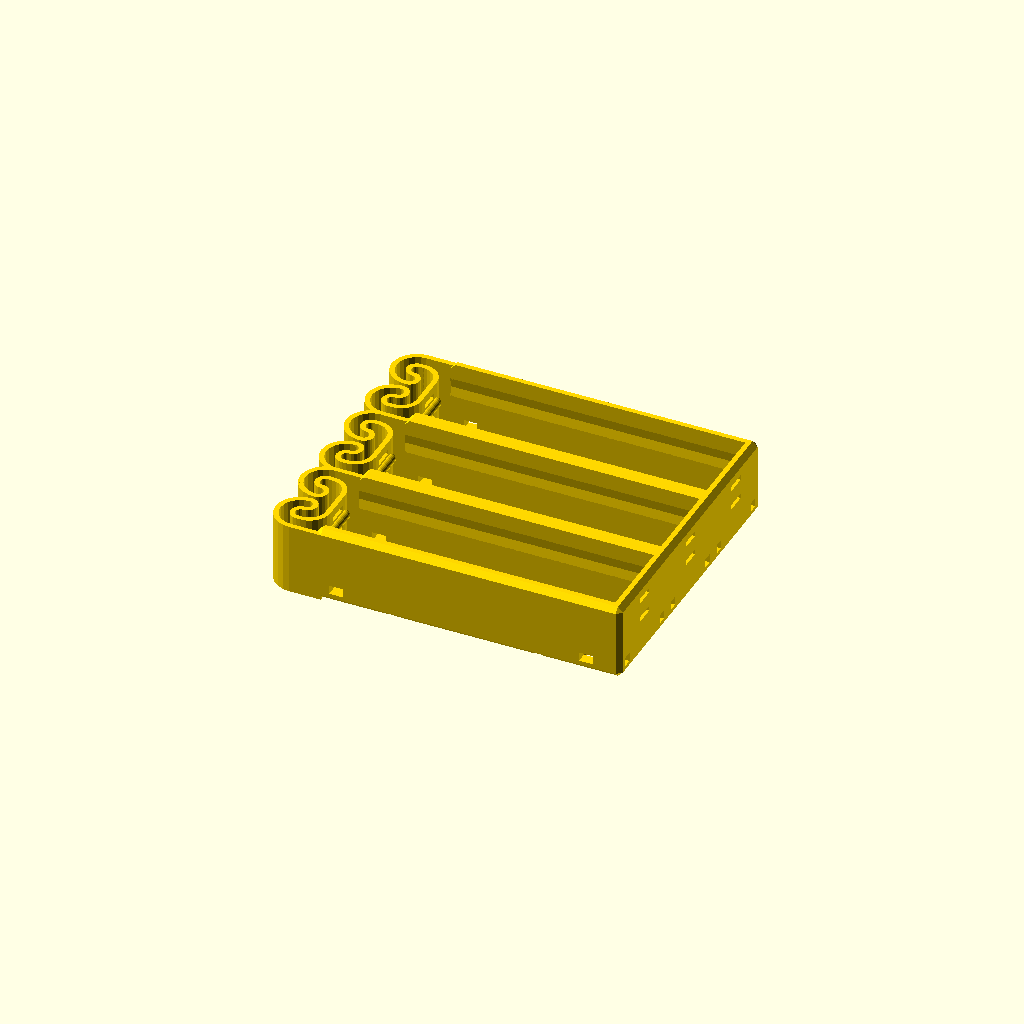
Cell 1 — every parameter at its default value.
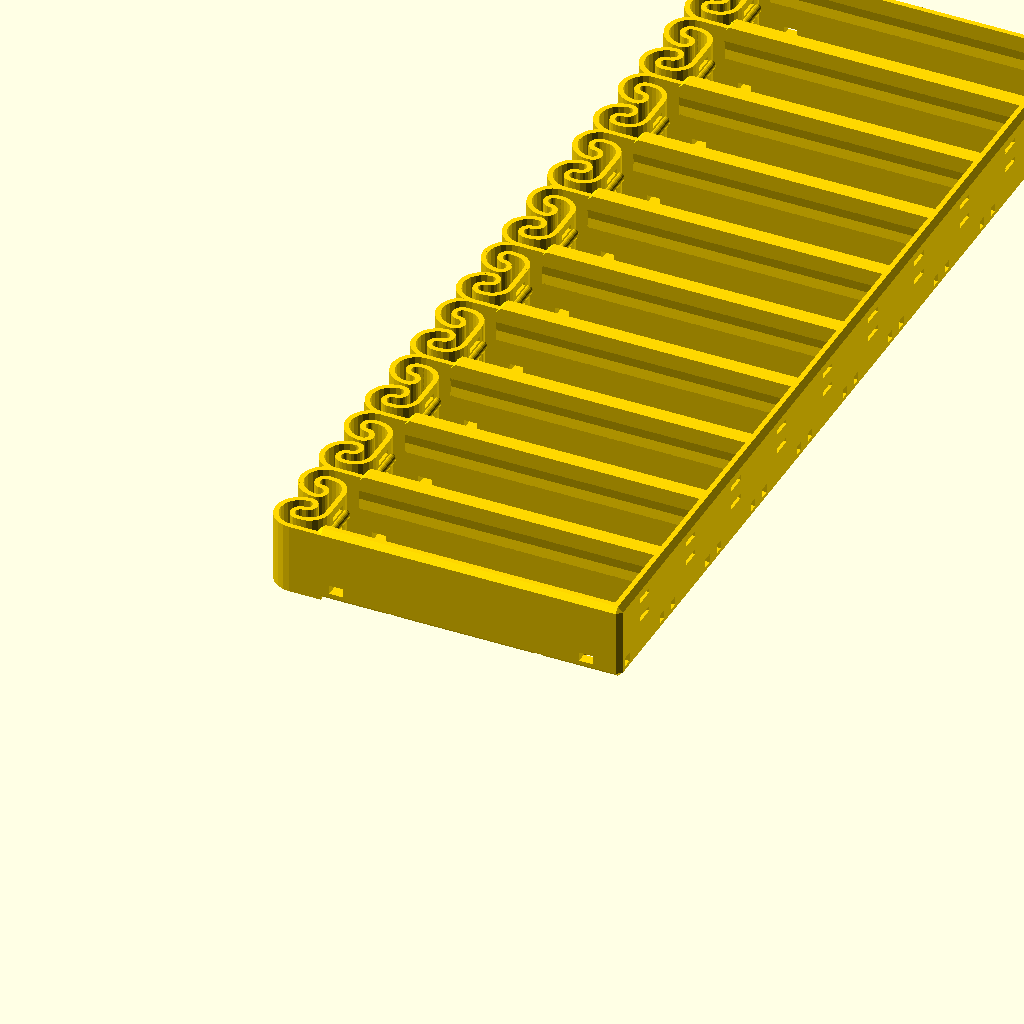
Cell 2: ParallelCells = 10 (everything else at default).
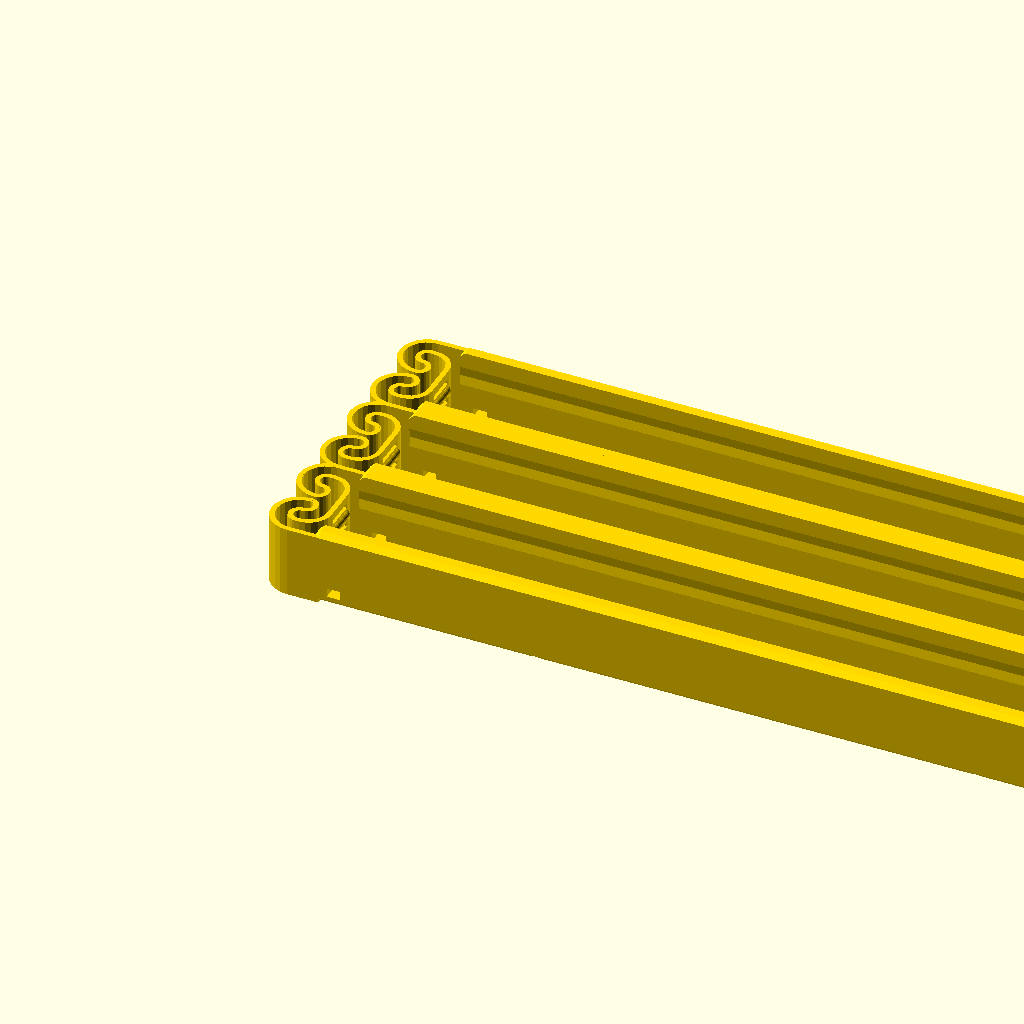
Cell 3: SeriesCells = 3 (everything else at default).
One fixed orthographic camera (rotation 55°, 0°, 25°; colour scheme Cornfield) for every cell.
The OpenSCAD source (flexbatter.scad):
/*
   FLEXBATTER: Flexing battery holder with built-in spring
 
   This file generates battery holders for arbitrary cylindrical sizes.
   The number of batteries compartments, the number of batteries in each compartment
   and the battery size are fully parametrized.
 
   The usual metallic spring at the minus pole is replaced by a
   flexible printed spring, which is pressing the contacts firmly to 
   the battery.
 
   The contacts for the plus and minus pole can easily be made by
   a few windings of the uninsulated ends of the connecting wires.
   Each battery compartment contains are several holes to the outside
   as well ad to the neighboring compartments, through which connecting
   wires can be passed for easy configuring of parallel, serial or
   balanced-serial battery packs.
   
   The preconfigured battery sizes are:
   AA, AAA, C, D, 18650(Li-Ion), 18650P(protected Li-Ion), CR123A(16340), 21700(Li-Ion)
   
   Given that the printed plastic spring needs to be flexible, ABS is the material
   of choice here.

   released under Creative Commons - Attribution - Share Alike licence (CC BY-SA)
 
   Changes: 
   2014-09-09 Heinz Spiess, Switzerland
     * created
   2015-07-25 Heinz Spiess, Switzerland
     * multi-cell compartments added
   2016-04-01 Aaron Ciuffo 
     * removed depricated assign() statements
     * switched to block quotes
     * added meta-module battery() to make library calls easier
     * implemented battery definition and lookup to make library calls easier
     * added customizer section
     * fixed missing cutouts inside parallel cells on Y face as per Heinz suggestion
   2016-04-05 Aaron Ciuffo 
     * updated engraving to alternate +/-; -/+; +/- in cells
       thanks to [infinigrove](http://www.thingiverse.com/infinigrove)
   2021-05-25 Aaron Ciuffo 
     * added Li21700 cell provided by Mauro Vassovinio
       https://www.thingiverse.com/kabuk
   2022-03-10 Henk Vergonet
     * added ANY9V type https://github.com/damscot/flexbatt
     * Complete overhaul of the battery types administration

   Usage:
     * battery(type = <battery name>, n = <num parallel cells>, m = <num series cells>);
*/

/* [Battery Type and Configuration]

<cell> is one of:
  "AA", "AAA", "C", "CR123A", "D", "Li18650", "Li18650P", "Li26650", "Li21700", "ANY9V"
*/
cell = "Li18650"; 
ParallelCells = 3;    //[1:10]
SeriesCells = 1;      //[1:3]
AlternateSymbols = 0; //[0:False, 1:True]

module customizer() {
  color("gold")
  battery(type = cell, n = ParallelCells, m = SeriesCells, alt = AlternateSymbols);
}
customizer();


/* [Hidden] */
// preview[view:south, tilt:top]
// not sure what these do, but they are refferenced by several battery vars
ew=0.56;   // extrusion width
eh=0.25;   // extrusion height


// Defined battery types, keep in sorted order
battery_types = [
[ "AA", [
  ["len", 50],            // l:       length of cell
  ["dia", 14.4],          // d:       diameter of cell
  ["cellHeight", 0.80],   // hf:      relative height of cell (1 = full diameter)
  ["screwHole", 2.5],     // shd:     screw hole diamter
  ["eps", 0.28],          // eps:     extra diameter space
  ["overHang", ew],       // oh:      overhang to avoid lifting of cell
  ["springExtra", 0.5],   // el:      extra spring length
  ["lenCorrect", 1.6],    // lcorr:   length correction for multi-cell compartments
  ["cutDepth", 0.7],      // deepen:  relative deepning for side grip
  ["df", 0.25]            // df:      relative deepening radius
] ],
[ "AAA", [
  ["len", 44.5],          // l:       length of cell
  ["dia", 10.5],          // d:       diameter of cell
  ["cellHeight", 0.84],   // hf:      relative height of cell (1 = full diameter)
  ["screwHole", 2],       // shd:     screw hole diamter
  ["eps", 0.2],           // eps:     extra diameter space
  ["overHang", 0.4],      // oh:      overhang to avoid lifting of cell
  ["springExtra", 1],     // el:      extra spring length
  ["xChan", 0.5],         // xchan:   relative position of traversal wire channels
  ["lenCorrect", 1.6],    // lcorr:   length correction for multi-cell compartments
  ["cutDepth", 0.70],     // deepen:  relative deepning for side grip
  ["df", .25]             // df:      relative deepening radius
] ],
[ "C", [
  ["len", 49.6],            // l:       length of cell
  ["dia", 26.4],            // d:       diameter of cell
  ["cellHeight", 0.75],     // hf:      relative height of cell (1 = full diameter)
  ["screwHole", 3],         // shd:     screw hole diamter
  ["eps", 0.28],            // eps:     extra diameter space
  ["overHang", ew],         // oh:      overhang to avoid lifting of cell
  ["springExtra", 0],       // el:      extra spring length
  ["lenCorrect", 2],        // lcorr:   length correction for multi-cell compartments
  ["cutDepth", 0.67],       // deepen:  relative deepning for side grip
  ["df", 0.07]              // df:      relative deepening radius
] ],
[ "CR123A", [
  ["len", 35.1],            // l:       length of cell
  ["dia", 16.7],            // d:       diameter of cell
  ["cellHeight", 0.75],     // hf:      relative height of cell (1 = full diameter)
  ["screwHole", 3],         // shd:     screw hole diamter
  ["eps", 0.28],            // eps:     extra diameter space
  ["overHang", 0],          // oh:      overhang to avoid lifting of cell
  ["springExtra", 0],       // el:      extra spring length
  ["xChan", [0.5]],         // xchan:
] ],
[ "D", [
  ["len", 61.5],            // l:       length of cell
  ["dia", 34.0],            // d:       diameter of cell
  ["cellHeight", 0.75],     // hf:      relative height of cell (1 = full diameter)
  ["screwHole", 3],         // shd:     screw hole diamter
  ["eps", 0.28],            // eps:     extra diameter space
  ["lenCorrect", 0],        // lcorr:   length correction for multi-cell compartments
  ["df", .01],
  ["cutDepth", 0.8],
  ["overHang", ew]
] ],
[ "Li18650", [
  ["len", 65.2],            // l:       length of cell
  ["dia", 18.4],          // d:       diameter of cell
  ["cellHeight", 0.75],   // hf:      relative height of cell (1 = full diameter)
  ["screwHole", 3],     // shd:     screw hole diamter
  ["eps", 0.28],          // eps:     extra diameter space
  ["overHang", 0],        // oh:      overhang to avoid lifting of cell
  ["lenCorrect", 0.3],    // lcorr:   length correction for multi-cell compartments
  ["cutDepth", 0],        // deepen:  relative deepning for side grip
  ["df", 1]               // df:      relative deepening radius
] ],
[ "Li18650P", [
  ["len", 70],            // l:       length of cell
  ["dia", 18.4],          // d:       diameter of cell
  ["cellHeight", 0.75],   // hf:      relative height of cell (1 = full diameter)
  ["screwHole", 3],       // shd:     screw hole diamter
  ["eps", 0.28],          // eps:     extra diameter space
  ["lenCorrect", 0],      // lcorr:   length correction for multi-cell compartments
] ],
[ "Li26650", [
  ["len", 65.7],          // l:       length of cell
  ["dia", 26.4],          // d:       diameter of cell
  ["cellHeight", 0.72],   // hf:      relative height of cell (1 = full diameter)
  ["screwHole", 3],       // shd:     screw hole diamter
  ["eps", 0.28],          // eps:     extra diameter space
  ["lenCorrect", 0],      // lcorr:   length correction for multi-cell compartments
] ],
[ "Li21700", [
  ["len", 70.2],          // l:       length of cell
  ["dia", 21.5],          // d:       diameter of cell
  ["cellHeight", 0.75],   // hf:      relative height of cell (1 = full diameter)
  ["screwHole", 3],       // shd:     screw hole diamter
  ["eps", 0.28],          // eps:     extra diameter space
  ["lenCorrect", 0.3],    // lcorr:   length correction for multi-cell compartments
] ],

/* specials */
[ "ANY9V", [
  ["len", 50],            // l:       length of cell
  ["dia", 26.5],          // d:       diameter of cell
  ["cellHeight", 0.66],   // hf:      relative height of cell (1 = full diameter)
  ["screwHole", 3],       // shd:     screw hole diamter
  ["eps", 2],             // eps:     extra diameter space
  ["lenCorrect", 0],      // lcorr:   length correction for multi-cell compartments
] ] ];


module battery(type = "AA", n = 1, m = 1, alt = 1) {
  // the search(["foo"], array, num_returns_per_match = 1) returns an array containing
  // the index of the element in array that contains "foo". Element 0 is the match
  dim = battery_types[search([type],battery_types, num_returns_per_match = 1)[0]][1];
  //assert(dim, 
    echo((dim ?
    str("using: ", type) :
    str(type," not found select one of: ", [ for(i=battery_types)i[0] ])))
  //)
    ;
  l = dim[search(["len"], dim, num_returns_per_match = 1)[0]][1];
  d = dim[search(["dia"], dim, num_returns_per_match = 1)[0]][1];
  hf = dim[search(["cellHeight"], dim, num_returns_per_match = 1)[0]][1];
  shd = dim[search(["screwHole"], dim, num_returns_per_match = 1)[0]][1];
  eps = dim[search(["eps"], dim, num_returns_per_match = 1)[0]][1];
  oh = dim[search(["overHang"], dim, num_returns_per_match = 1)[0]][1];
  el = dim[search(["springExtra"], dim, num_returns_per_match = 1)[0]][1];
  xchan = dim[search(["xChan"], dim, num_returns_per_match = 1)[0]][1];
  lcorr = dim[search(["lenCorrect"], dim, num_returns_per_match = 1)[0]][1];
  deepen = dim[search(["cutDepth"], dim, num_returns_per_match = 1)[0]][1];
  df = dim[search(["df"], dim, num_returns_per_match = 1)[0]][1];

  flexbatter(
    n = n==undef ? 1 : n,                   // number of compartments side by side
    m = m==undef ? 1 : m,                   // number of cells in one compartment
    l = l==undef ? 65 : l,                  // length of cell
    d = d==undef ? 18 : d,                  // diameter of cell
    hf = hf==undef ? 0.75 : hf,             // relative hight of cell (1=full diameter)
    shd = shd==undef ? 3 : shd,             // screw hole diameter
    eps = eps==undef ? 0.28 : eps,          // extra diameter space 
    oh = oh==undef ? 0 : oh,                // overhang to avoid lifting of cell
    el = el==undef ? 0 : el,                // extra spring length (needed for small cells)
    xchan = xchan==undef ? [1/4, 3/4] : xchan, // relative position of traversal wire channels
    deepen = deepen==undef ? 0 : deepen,    // relative deepening for side grip of batteries
    df = df==undef ? 1 : df,                // relative deepening radius
    lcorr = lcorr==undef ? 0 : lcorr,       // length correction for multicell compartments
    alt = alt,                              // alternate the battery symbols
    $fn = 24
  );
}


// build a cube with chamfered edges
module chamfered_cube(size,d=1){
   hull(){
     translate([d,d,0])cube(size-2*[d,d,0]);
     translate([0,d,d])cube(size-2*[0,d,d]);
     translate([d,0,d])cube(size-2*[d,0,d]);
   }
}


// draw an arc width height h between radius r1..r2 and angles a1..a2
module arc(r1,r2,h,a1=0,a2=0){
     if(a2-a1<=180){
        difference(){
           cylinder(r=r2,h=h);
           translate([0,0,-1])cylinder(r=r1,h=h+2);
	   rotate(a2)translate([-r1-r2,0,-1])cube([2*(r1+r2),2*(r1+r2),h+2]);
	   rotate(a1+180)translate([-r1-r2,0,-1])cube([2*(r1+r2),2*(r1+r2),h+2]);
        }
     } else {
           difference(){
              cylinder(r=r2,h=h);
              translate([0,0,-1])cylinder(r=r1,h=h+2);
              intersection(){
	       rotate(a2)translate([-r1-r2,0,-1])cube([2*(r1+r2),2*(r1+r2),h+2]);
	       rotate(a1+180)translate([-r1-r2,0,-1])cube([2*(r1+r2),2*(r1+r2),h+2]);
	      }
           }
     }
}

                           
// sline - generate a "snake line" of width w and height h 
// with a arbitrary sequence of segments defined by a radius and a turning angle
//
//   angle[i] > 0  left turn / counter-clockwise
//   angle[i] < 0  left turn / clockwise
//   angle[i] = 0  straight segment with length radius[i]
//

// Heinz Spiess, 2014-09-06 (CC BY-SA)

module sline(angle,radius,i,w,h){
   r = abs(radius[i]);
   a = angle[i];
   scale([angle[i]>=0?1:-1,1,1])

      //assign(r=abs(radius[i]))assign(a=angle[i])
         translate([a?r:0,0,0]){
	    translate([-w/2,-r-0.01,0])cube([w,0.02,h]); // tiny overlap!
            if(a)arc(r-w/2,r+w/2,h,a,0);
	    else if(r>0)translate([-w/2,-r,0])cube([w,r,h]);
      if(i+1<len(angle))
           rotate(angle[i])
	      translate([a?-r:0,a?0:-r,0])
	         sline(angle,radius,i+1,w,h);
  }
}

// moved this to the hidden section above - not sure what they do, but they're
// floating between modules here
//ew=0.56;   // extrusion width
//eh=0.25;   // extrusion height


//
//  FLEXBATTER:  Flexing battery holder with integrated plastic spring
//


module flexbatter(
  n=1,             // number of compartments side by side
  m=1,             // number of cells in one compartment
  l=65,            // length of cell
  d=18,            // diameter of cell
  hf=0.75,         // relative hight of cell (1=full diameter)
  shd=3,           // screw hole diameter
  eps=0.28,        // extra diameter space 
  oh=0,            // overhang to avoid lifting of cell
  el=0,            // extra spring length (needed for small cells)
  xchan=[1/4,3/4], // relative position of traversal wire channels
  deepen=0,        // relative deepening for side grip of batteries
  df=1,            // relative deepening radius
  lcorr=0,         // length correction for multicell compartments
  alt = true,      // alternate the symbols
  $fn=24
  ){

  w = (m>1?6:4)*ew;  // case wall thickness
  wz = 2;            // bottom wall thickness
  ws = 2*ew; // spring wall thickness
  ch = ws; // edge chamfering

  r = d/5+2*ws; // linear spring length (depends on sline() call!)
  L = m*l+lcorr;// corrected overall lenth
  lc = L/m;     // corrected cell length

   for(i=[0:n-1])translate([0,i*(d+2*w-ws),0]){ // generate n battery cases
      jmin = deepen > 0 ? 0 : -1;
      difference(){
         
         union(){
            difference(){
               // main body
               translate([0,-w-d/2,0])
	          chamfered_cube([L+w,d+2*w+(i<n-1?ws:0),hf*d+wz+ch],ch);
	       // main cavity
               //assign(jmin=deepen>0?0:-1)
	       for(j=[0:m-1])translate([j*lc,0,0])hull(){
                  translate([-0.01,-d/2+(j>jmin?oh:0),wz])cube([lc/4,d-(j>jmin?2*oh:0),d+1]);
                  translate([lc*0.75,-d/2+(j<m-1?oh:0),wz])cube([lc/4+0.01,d-(j<m-1?2*oh:0),d+1]);
               }
	       // cavity for locating plastic spring
               translate([-1,-d/2,-1])cube([2,d,d+wz+2]);
	       // small cylindrical carving of walls and bottom
	       translate([-1,0,d/2+wz])rotate([0,90,0])cylinder(r=d/2+eps,h=L+1);
               if(i<n-1)translate([-1,d+2*w-ws,d/2+wz])rotate([0,90,0])cylinder(r=d/2+eps,h=L+1);
            }
      
            // plastic spring for minus pole
            for(sy=[-1,1])scale([1,sy,1]) { //assign(D=d+2*w-2*ws-0.7){
               D = d + 2 * w - 2 * ws - 0.7;
               translate([ch,d/2+w-ws/2,0])rotate(-90)
		  //sline([90,0,120,90,120,90,0],[d/8+2,d/6,d/8-1,d/8,-d/8,d/8,d/2],0,ws,hf*d+w);
		  sline([0,180,0,180,0,-180,0,90,0],[r+ch+el,D/4,el,D/12,el/2,D/12,1+el/2,D/5,D/3],0,ws,hf*d+wz);


            }
         }
      
         // lower and upper holes for contacts
         for(z=[-2*ws,2*ws])
            translate([-2*ws,-w,wz-ws/2+d/2+z])cube([L+2*w+2,2*w,ws]);
      
         // longitudinal bottom wire channel
         translate([-2*ws,0,0])rotate([0,90,0])cylinder(r=wz/2,h=L+w+2+r,$fn=5);
      
         // traversal bottom wire channels
         for(x=L*xchan)translate([x,-d/2-w-1,-eh]) rotate([-90,0,0])cylinder(r=wz/2,h=d+2*w+ws+2,$fn=6);

         // grip deepening
	 if(deepen!=0)
	    for (j=[(deepen>0?0:m-1):m-1]) {

	    //assign(adeepen=deepen>0?deepen:-deepen)
	    adeepen=deepen>0?deepen:-deepen;
            translate([j*lc+lc/2-0.5,-d/2-w-0.01,wz+d+df*l])
	       rotate([-90,0,0])
	          cylinder(r=df*l+adeepen*d,h=d+2*w+2*ws+2,$fn=72);
	          if(i==0)cylinder(r1=df*l+adeepen*d+ch,r2=df*l+adeepen*d,h=ch+0.02,$fn=72);
	          if(i==n-1)translate([0,0,d+2*w-ch])cylinder(r2=df*l+adeepen*d+ch,r1=df*l+adeepen*d,h=ch+0.02,$fn=72);

               }
         // conical screw holes in corners
         for(x=[7+shd,L-2*shd])for(y=[-d/2+shd,d/2-shd])
             translate([x,y,-1]){
                cylinder(r=shd/2,h=wz+2);
                translate([0,0,wz-shd/2+1])cylinder(r1=shd/2,r2=shd,h=shd/2+0.01);
             }

         // holes for wires passing inside
         for(sy=[-1,1])scale([1,sy,1]){
	    translate([L-1,-d/2,wz])cube([w+2,2,2]);
            for(x=[3,L-7])translate([x,-d/2-w-ws-1,wz])cube([3,w+ws+3,2]); 
            translate([3,-d/2+w/2-0.75,-1])cube([3,1.5,wz+2]); 
            translate([-0.5,-d/2+w/2,0])rotate([0,90,0])cylinder(r=w/2,h=6.5,$fn=5);
         }

         // engrave battery symbol
    // engrave battery symbol
      #for(j=[0:m-1])translate([j*lc,0,0]){
          sy=(l>12*shd)?1:-1; // for short batteries +- on the side
          translate([w+l/2,d/4+1,wz])cube([l/5,d/4.5,4*eh],true);

           //if (i==1) {
          if ((i % 2 == 0) && (alt)) {
          translate([w+l/2+l/10,d/4+1,wz])cube([d/7,d/10,4*eh],true);
           // engrave plus symbol
             translate([w+l/2+l/(sy>0?5:10),sy*(d/4+1),wz]){
                cube([1,d/4,4*eh],true);
                cube([d/4,1,4*eh],true);
                 }
          // engrave minus symbol
             translate([w+l/2-l/(sy>0?5:10),sy*(d/4+1),wz])
                cube([1,d/4,4*eh],true);
             }
             else {
                 translate([w+l/2-l/10,d/4+1,wz])cube([d/7,d/10,4*eh],true);
           // engrave plus symbol
             translate([w+l/2-l/(sy>0?5:10),sy*(d/4+1),wz]){
                cube([1,d/4,4*eh],true);
                cube([d/4,1,4*eh],true);
                 }
          // engrave minus symbol
             translate([w+l/2+l/(sy>0?5:10),sy*(d/4+1),wz])
                cube([1,d/4,4*eh],true);
             }

      }

         /*
	 for(j=[0:m-1])translate([j*lc,0,0]){
	    translate([w+l/2,d/4+1,wz])cube([l/5,d/4.5,4*eh],true);
	    translate([w+l/2+l/10,d/4+1,wz])cube([d/7,d/10,4*eh],true);
	    // engrave plus symbol
	    //assign(sy=(l>12*shd)?1:-1){ // for short batteries +- on the side
	    sy=(l>12*shd)?1:-1; // for short batteries +- on the side
	       translate([w+l/2+l/(sy>0?5:10),sy*(d/4+1),wz]){
	          cube([1,d/4,4*eh],true);
	          cube([d/4,1,4*eh],true);
               }
	    // engrave minus symbol
	       translate([w+l/2-l/(sy>0?5:10),sy*(d/4+1),wz])
	          cube([1,d/4,4*eh],true);
            
	 }
         */
         //correction for middle separators
         //if(i<n-1) translate([-d,d/2+w-ws/2,-1])cube([d,ws/2+0.1,d+2]);
	 //else translate([1,d/2+w,-0.01])cylinder(r1=ch,r2=0,h=ch);
         //if(i>0) translate([-d,-d/2-w-0.1,-1])cube([d,ws/2+0.1,d+2]);
	 //else translate([1,-d/2-w,-0.01])cylinder(r1=ch,r2=0,h=ch);


      }


      // horizontal contact bulges (+ and - pole)
      for(x=[-0.3,L])
         hull()for(y=[-3+el,3-el])
            translate([x,y,wz+d/2])sphere(r=ws);
   
      // vertical contact bulge (+ pole only)
      if(0)hull()for(z=[-3+el,3-el])for(x=[0,w-ws])
            translate([L+x,0,wz+d/2+z])sphere(r=ws);



   }

}

// everything below this point is depricated in favor of the battery() module

/*
module flexbatter18650(n=1,m=1,deepen=0,df=1,oh=0){
   flexbatter(n=n,m=m,deepen=deepen,df=df,oh=oh,l=65.2,lcorr=0.3,d=18.4,hf=0.75,shd=3,eps=0.28);
}

module flexbatter18650P(n=1,m=1){
   flexbatter(n=n,m=m,l=70,lcorr=0,d=18.4,hf=0.75,shd=3,eps=0.28);
}

module flexbatterCR123A(n=1,m=1){
   flexbatter(n=n,m=m,l=35.1,lcorr=0,d=16.7,hf=0.75,shd=3,xchan=[0.5],eps=0.28);
}

module flexbatterD(n=1,m=1){
   flexbatter(n=n,m=m,l=61.5,lcorr=0,d=34.0,hf=0.75,shd=3,eps=0.28);
}

module flexbatterC(n=1,m=1,deepen=0,df=1,oh=0){
  flexbatter(n=n,m=m,deepen=deepen,df=df,oh=oh,l=49.6,lcorr=2,d=26.4,hf=0.75,shd=3,eps=0.28);
}

module flexbatterAA(n=1,m=1,deepen=0,df=1,oh=0){
   flexbatter(n=n,m=m,deepen=deepen,df=df,oh=oh,l=50.0,lcorr=1.6,d=14.4,hf=0.80,shd=2.5,el=0.5,eps=0.28);
}

module flexbatterAAA(n=1,m=1,deepen=0,df=1,oh=0){
   flexbatter(n=n,m=m,deepen=deepen,df=df,oh=oh,l=44.5,lcorr=1.6,d=10.5,hf=0.84,shd=2,el=1,xchan=[0.5],eps=0.2);
}

module flexbatter26650(n=1,m=1){
   flexbatter(n=n,m=m,l=65.7,lcorr=0,d=26.4,hf=0.72,shd=3,eps=0.28);
}


module flexbatter18650x1(){ // AUTO_MAKE_STL
  flexbatter18650(n=1);
}

module flexbatter18650Px1(){ // AUTO_MAKE_STL
  flexbatter18650P(n=1);
}

module flexbatterCR123Ax1(){ // AUTO_MAKE_STL
  flexbatterCR123A(n=1);
}

module flexbatterAAx1(){ // AUTO_MAKE_STL
  flexbatterAA(n=1);
}

module flexbatterAAAx1(){ // AUTO_MAKE_STL
  flexbatterAAA(n=1);
}

module flexbatterCx1(){ // AUTO_MAKE_STL
  flexbatterC(n=1);
}

module flexbatter26650x1(){ // AUTO_MAKE_STL
  flexbatter26650(n=1);
}

module flexbatter18650x2(){ // AUTO_MAKE_STL
  flexbatter18650(n=2);
}

module flexbatter18650Px2(){ // AUTO_MAKE_STL
  flexbatter18650P(n=2);
}

module flexbatterAAx2(){ // AUTO_MAKE_STL
  flexbatterAA(n=2);
}

module flexbatterAAAx2(){ // AUTO_MAKE_STL
  flexbatterAAA(n=2);
}

module flexbatterCx2(){ // AUTO_MAKE_STL
  flexbatterC(n=2);
}

module flexbatter26650x2(){ // AUTO_MAKE_STL
  flexbatter26650(n=2);
}

module flexbatter18650x3(){ // AUTO_MAKE_STL
  flexbatter18650(n=3);
}

module flexbatter18650Px3(){ // AUTO_MAKE_STL
  flexbatter18650P(n=3);
}

module flexbatterAAx3(){ // AUTO_MAKE_STL
  flexbatterAA(n=3);
}

module flexbatterAAAx3(){ // AUTO_MAKE_STL
  flexbatterAAA(n=3);
}

module flexbatter26650x3(){ // AUTO_MAKE_STL
  flexbatter26650(n=3);
}

module flexbatter18650x4(){ // AUTO_MAKE_STL
  flexbatter18650(n=4);
}

module flexbatter18650Px4(){ // AUTO_MAKE_STL
  flexbatter18650P(n=4);
}

module flexbatterAAx4(){ // AUTO_MAKE_STL
  flexbatterAA(n=4);
}

module flexbatterAAAx4(){ // AUTO_MAKE_STL
  flexbatterAAA(n=4);
}

module flexbatter26650x4(){ // AUTO_MAKE_STL
  flexbatter26650(n=4);
}

module flexbatter1x18650x2(){ // AUTO_MAKE_STL
  flexbatter18650(n=2,m=1,deepen=0.70,df=0.30,oh=ew);
}

module flexbatter1x18650x3(){ // AUTO_MAKE_STL
  flexbatter18650(n=3,m=1,deepen=0.70,df=0.30,oh=ew);
}

module flexbatter1x18650x4(){ // AUTO_MAKE_STL
  flexbatter18650(n=4,m=1,deepen=0.70,df=0.30,oh=ew);
}

module flexbatter1x18650(){ // AUTO_MAKE_STL
  flexbatter18650(n=1,m=1,deepen=0.70,df=0.30,oh=ew);
}

module flexbatter2x18650(){ // AUTO_MAKE_STL
  flexbatter18650(n=1,m=2,deepen=0.70,df=0.30,oh=ew);
}

module flexbatter2x18650x2(){ // AUTO_MAKE_STL
  flexbatter18650(n=2,m=2,deepen=0.70,df=0.30,oh=ew);
}

module flexbatter1xAAAx2(){ // AUTO_MAKE_STL
  flexbatterAAA(n=2,m=1,deepen=0.70,df=0.25,oh=0.4);
}

module flexbatter1xAAAx3(){ // AUTO_MAKE_STL
  flexbatterAAA(n=3,m=1,deepen=0.70,df=0.25,oh=0.4);
}

module flexbatter1xAAAx4(){ // AUTO_MAKE_STL
  flexbatterAAA(n=4,m=1,deepen=0.70,df=0.25,oh=0.4);
}

module flexbatter1xAAA(){ // AUTO_MAKE_STL
  flexbatterAAA(n=1,m=1,deepen=0.70,df=0.25,oh=0.4);
}

module flexbatter2xAAA(){ // AUTO_MAKE_STL
  flexbatterAAA(n=1,m=2,deepen=0.70,df=0.25,oh=0.4);
}

module flexbatter3xAAA(){ // AUTO_MAKE_STL
  flexbatterAAA(n=1,m=3,deepen=0.70,df=0.25,oh=0.4);
}

module flexbatter2xAAAx2(){ // AUTO_MAKE_STL
  flexbatterAAA(n=2,m=2,deepen=0.70,df=0.25,oh=0.4);
}

module flexbatter1xAAx2(){ // AUTO_MAKE_STL
  flexbatterAA(n=2,m=1,deepen=0.70,df=0.25,oh=ew);
}

module flexbatter1xAAx3(){ // AUTO_MAKE_STL
  flexbatterAA(n=3,m=1,deepen=0.70,df=0.25,oh=ew);
}

module flexbatter1xAAx4(){ // AUTO_MAKE_STL
  flexbatterAA(n=4,m=1,deepen=0.70,df=0.25,oh=ew);
}

module flexbatter1xAA(){ // AUTO_MAKE_STL
  flexbatterAA(n=1,m=1,deepen=0.70,df=0.25,oh=ew);
}

module flexbatter2xAA(){ // AUTO_MAKE_STL
  flexbatterAA(n=1,m=2,deepen=0.70,df=0.25,oh=ew);
}

module flexbatter3xAA(){ // AUTO_MAKE_STL
  flexbatterAA(n=1,m=3,deepen=0.70,df=0.25,oh=ew);
}

module flexbatter2xAAx2(){ // AUTO_MAKE_STL
  flexbatterAA(n=2,m=2,deepen=0.70,df=0.25,oh=ew);
}

module flexbatter1xCx2(){ // AUTO_MAKE_STL
  flexbatterC(n=2,m=1,deepen=0.67,df=0.07,oh=ew);
}

module flexbatter1xCx3(){ // AUTO_MAKE_STL
  flexbatterC(n=3,m=1,deepen=0.67,df=0.07,oh=ew);
}

module flexbatter1xCx4(){ // AUTO_MAKE_STL
  flexbatterC(n=4,m=1,deepen=0.67,df=0.07,oh=ew);
}

module flexbatter1xC(){ // AUTO_MAKE_STL
  flexbatterC(n=1,m=1,deepen=0.67,df=0.07,oh=ew);
}

module flexbatter2xC(){ // AUTO_MAKE_STL
  flexbatterC(n=1,m=2,deepen=0.67,df=0.07,oh=ew);
}

module flexbatter3xC(){ // AUTO_MAKE_STL
  flexbatterC(n=1,m=3,deepen=0.67,df=0.07,oh=ew);
}

module flexbatter2xCx2(){ // AUTO_MAKE_STL
  flexbatterC(n=2,m=2,deepen=0.67,df=0.07,oh=ew);
}
*/
// uncomment as needed:

//flexbatterCR123A(n=2);
//rotate([0,0,0])translate([0,0,-9])flexbatter18650(n=1);
//translate([0,40,0])rotate([90,0,0])translate([0,0,-9])flexbatter18650(n=1);
//translate([0,80,0])rotate([180,0,0])translate([0,0,-9])flexbatter18650(n=1);
//translate([0,120,0])rotate([-90,0,0])translate([0,0,-9])flexbatter18650(n=1);
//translate([0,33,0])flexbatter18650(n=2);
//translate([0,90,0])flexbatter18650(n=3);
//translate([-90,33,0])flexbatter18650(n=4);
//translate([0,28,0])flexbatterAA(n=1);
//translate([0,50,0])flexbatterAAA(n=1);
//flexbatterC(n=1);
//flexbatterD(n=1);
//translate([-25,0,0])flexbatter3xAA();
//translate([0,40,0])flexbatter2xAA();
//translate([0,80,0])flexbatter2xAAx2();
//flexbatter2xAA();
Parameter table extracted from the source (name, type, default, range or options):
cell: string, default "Li18650"
ParallelCells: number, default 3, range 1 to 10
SeriesCells: number, default 1, range 1 to 3
AlternateSymbols: number, default 0, options 0, 1
